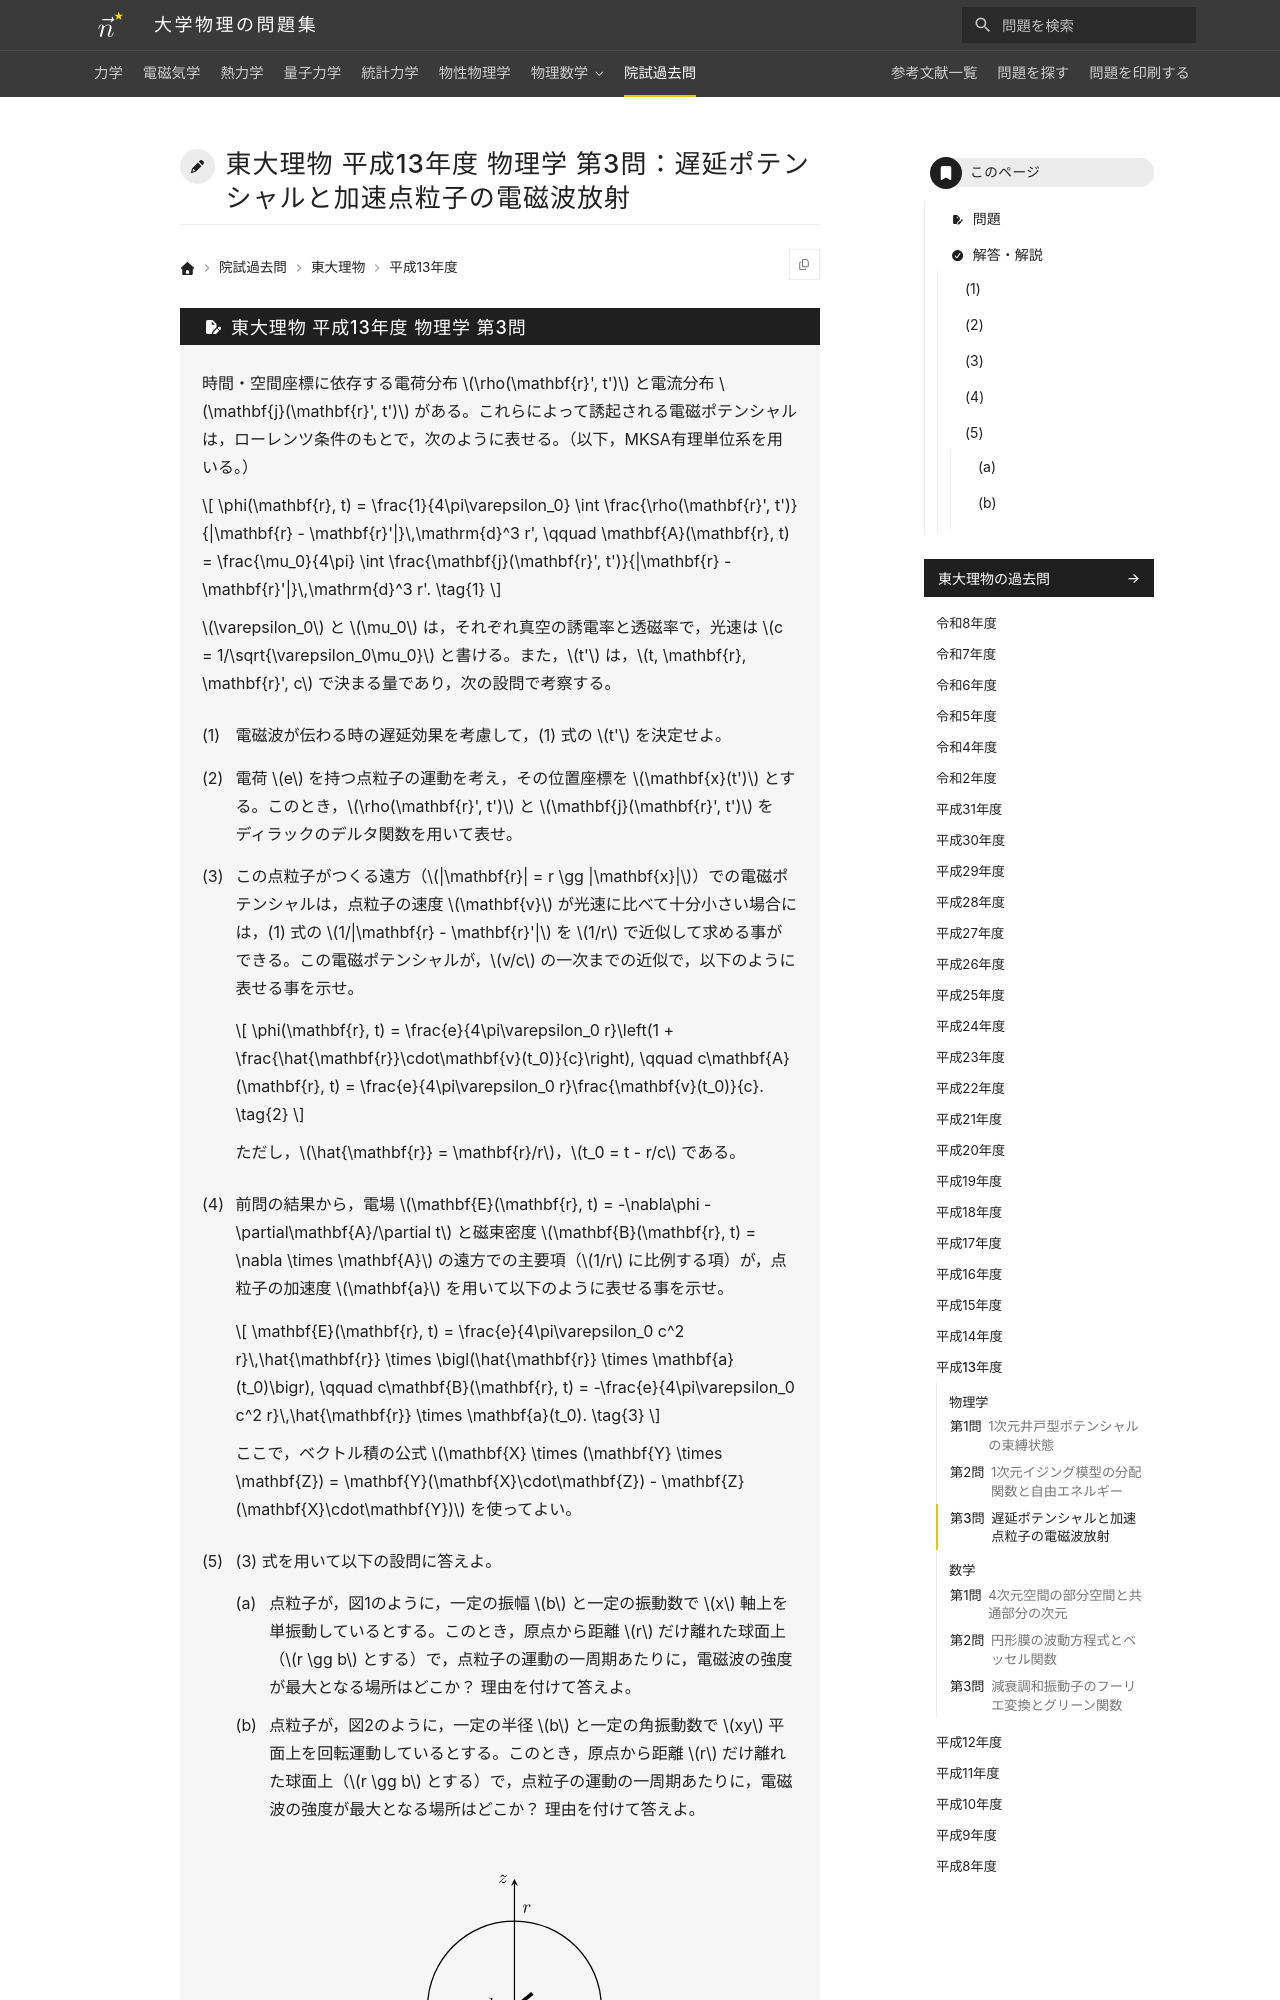

repository: Nanana-2/physics-site · page: pastexam/todai-ributsu/H13_butsuri_3/index.html · generator: mkdocs

---
title: 東大理物 平成13年度 物理学 第3問：遅延ポテンシャルと加速点粒子の電磁波放射
tags:
  - 院試過去問
  - 東大理物
  - 電磁気学
exam_university: 東京大学大学院理学系研究科物理学専攻
exam_year: 平成13年度
exam_subject: 物理学
exam_number: 第3問
exam_source_url: https://www.phys.s.u-tokyo.ac.jp/
exam_modified: Web掲載にあたり数式をテキスト化し，小問番号の表記を整え，図を描き直しています。
---

# 東大理物 平成13年度 物理学 第3問：遅延ポテンシャルと加速点粒子の電磁波放射
